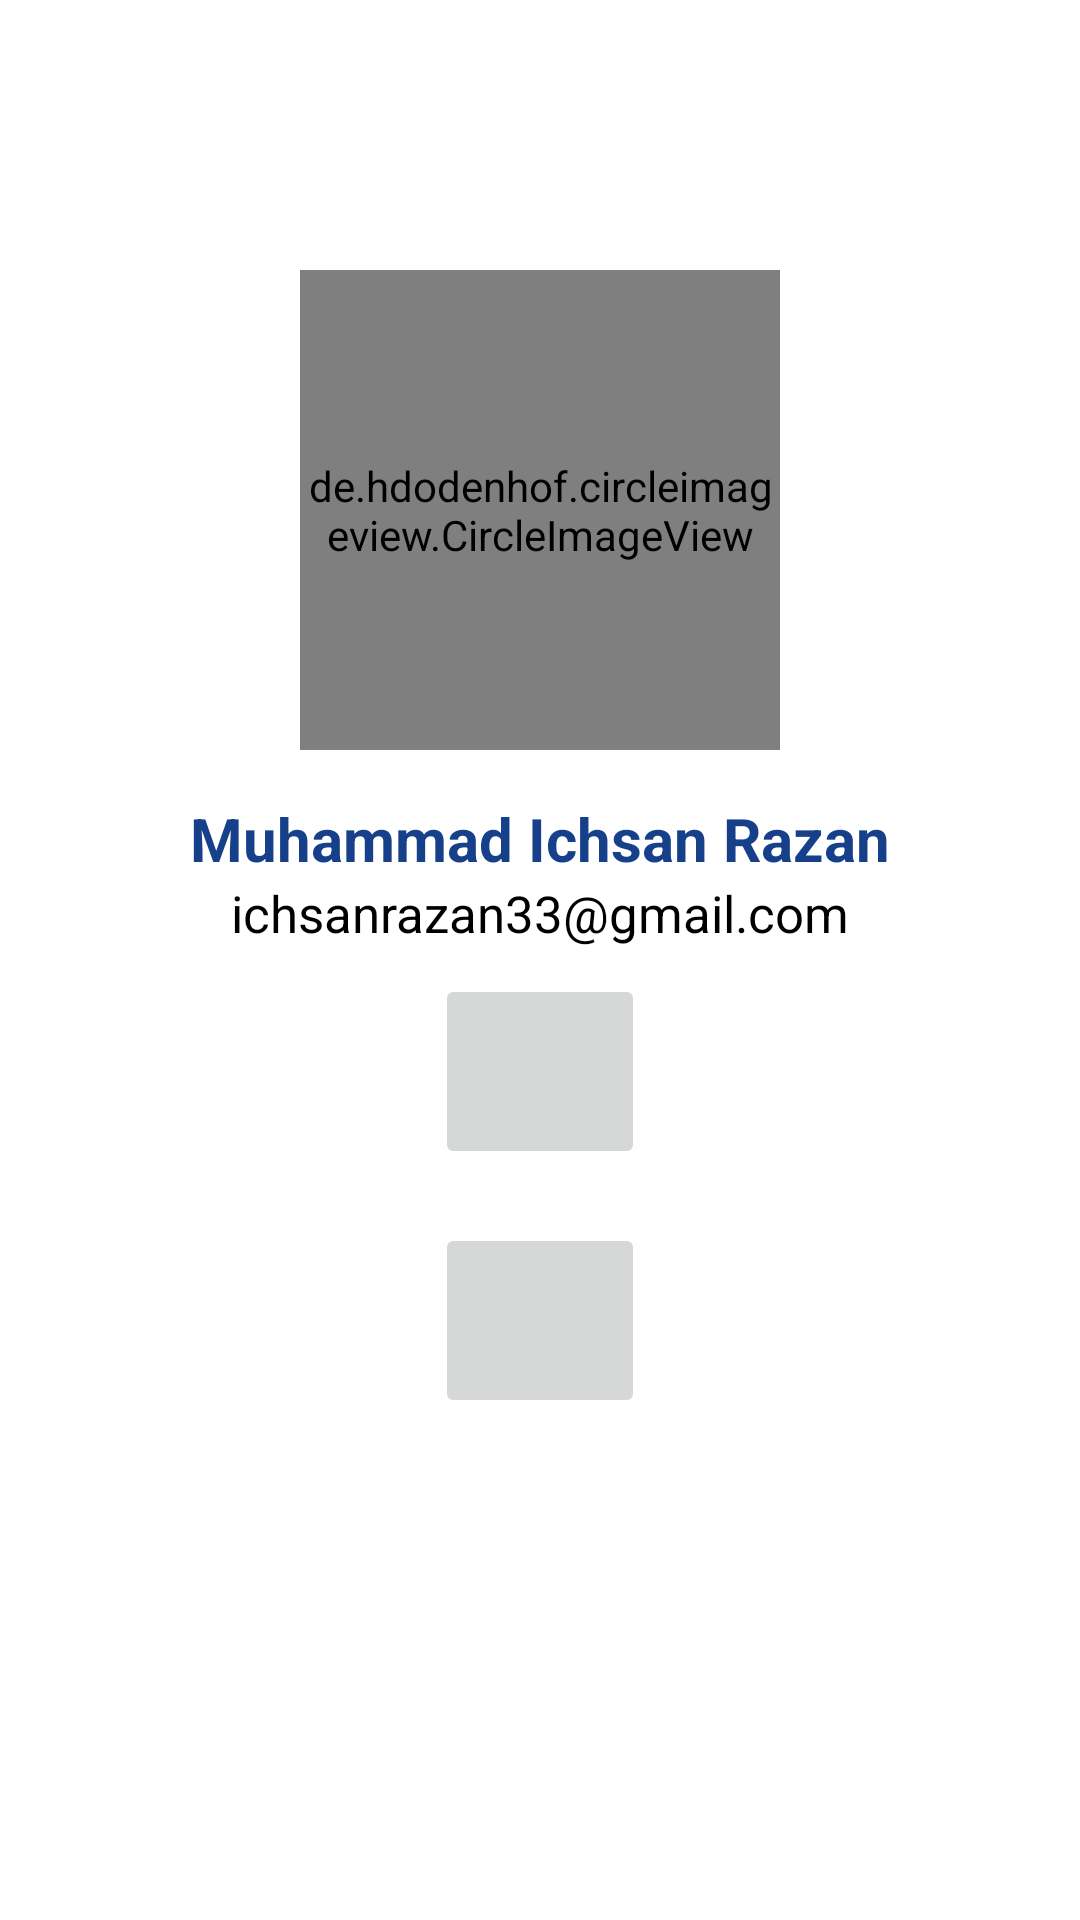

This screen was rendered from an Android layout file. Write that file and the resources it references.
<!-- AndroidManifest.xml: application theme Theme.MyNBA -->
<!-- res/layout/activity_about.xml -->
<?xml version="1.0" encoding="utf-8"?>
<LinearLayout
    xmlns:android="http://schemas.android.com/apk/res/android"
    xmlns:tools="http://schemas.android.com/tools"
    android:layout_width="match_parent"
    android:layout_height="match_parent"
    tools:context=".about" android:orientation="vertical">
    <de.hdodenhof.circleimageview.CircleImageView
        android:id="@+id/img_item_photo"
        android:layout_marginTop="90dp"
        android:layout_marginBottom="16dp"
        android:layout_width="160dp"
        android:layout_height="160dp"
        android:layout_gravity="center_horizontal"
        android:src="@android:color/darker_gray"/>
    <TextView
        android:text="@string/name_me"
        android:textStyle="bold"
        android:textColor="@color/nba_blue"
        android:textSize="20sp"
        android:textAlignment="center"
        android:layout_width="match_parent"
        android:layout_height="wrap_content"/>
    <TextView
        android:text="@string/email_me"
        android:textColor="@android:color/black"
        android:textSize="17sp"
        android:textAlignment="center"
        android:layout_width="match_parent"
        android:layout_height="wrap_content"/>

    <ImageButton
        android:id="@+id/btn_instagram"
        android:layout_width="70dp"
        android:layout_height="65dp"
        android:layout_margin="9dp"
        android:layout_gravity="center"

        android:adjustViewBounds="true"
        android:scaleType="fitXY"
        android:src="@drawable/logo_instagram"
        android:text="@string/check_instagram"
        android:textAlignment="center" />
    <ImageButton
        android:id="@+id/btn_linkedin"
        android:layout_width="70dp"
        android:layout_height="65dp"
        android:layout_margin="9dp"
        android:layout_gravity="center"

        android:adjustViewBounds="true"
        android:scaleType="fitXY"
        android:src="@drawable/logo_linkedin"
        android:text="@string/check_instagram"
        android:textAlignment="center" />


</LinearLayout>
<!-- resources referenced by this layout -->
<resources>
  <color name="nba_blue">#17408B</color>
  <string name="check_instagram">Check Instagram</string>
  <string name="email_me">ichsanrazan33@gmail.com</string>
  <string name="name_me">Muhammad Ichsan Razan</string>
  <style name="Theme.MyNBA" parent="Theme.MaterialComponents.DayNight.DarkActionBar">
          
          <item name="colorPrimary">@color/nba_blue</item>
          <item name="colorPrimaryVariant">@color/blue</item>
          <item name="colorOnPrimary">@color/white</item>
          
          <item name="colorSecondary">@color/nba_red</item>
          <item name="colorSecondaryVariant">@color/red</item>
          <item name="colorOnSecondary">@color/black</item>
          
          <item name="android:statusBarColor" tools:targetApi="l">?attr/colorPrimaryVariant</item>
          
      </style>
  <color name="blue">#0000FF</color>
  <color name="white">#FFFFFFFF</color>
  <color name="nba_red">#C9082A</color>
  <color name="red">#FF0000</color>
  <color name="black">#FF000000</color>
</resources>
